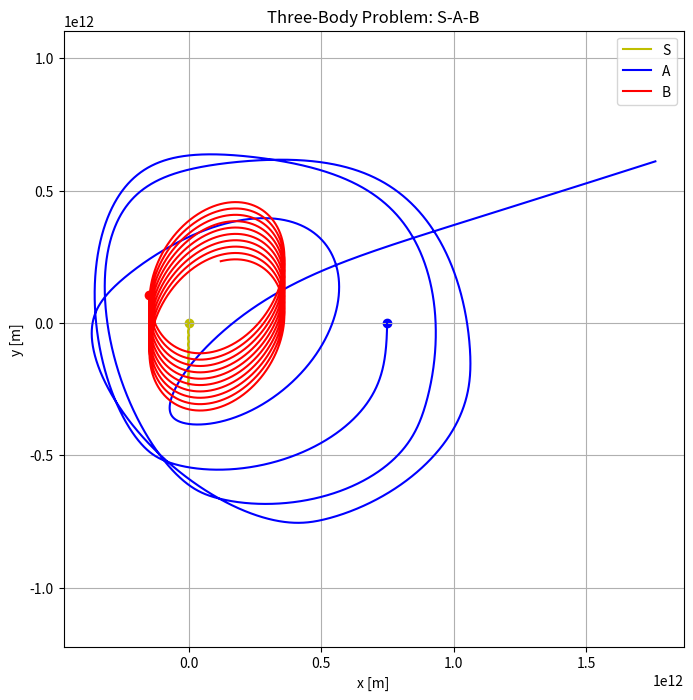

Recreate this plot in Python.
import numpy as np
from scipy.integrate import solve_ivp
import matplotlib.pyplot as plt

#   Constants
G = 6.67430e-11 # Gravitational constant
AU = 1.496e11  # 1 Astronomical Unit in meters
YEAR = 3.154e7 # seconds

#   Initial conditions
TIME_MAX = 24*YEAR
TIME_STEP = 12000
# Masses
MASS_S = 2.99e30
MASS_A = 27.9e24
MASS_B = 2.35e28
# Radii
RAD_S = 9e8
RAD_A = 5e6
RAD_B = 4.5e7
# Positions
P_S = np.array([ 0.0 , 0.0 ])
P_A = np.array([ 5*AU , 0.0 ])
P_B = np.array([ -AU , AU*.7 ])
# Velocities
V_S = np.array([ 0.0 , 0.0 ])
V_A = np.array([ 0.0 , -16.8e3 ])
V_B = np.array([ 0.0 , -39.5e3 ])

initial_state = [P_S, P_A, P_B, V_S, V_A, V_B]

def three_body_equations(t, state, G, m1, m2, m3):
    # Unpack state vector
    p1, p2, p3, v1, v2, v3 = state
    r12 = np.linalg.norm(p1-p2)
    r23 = np.linalg.norm(p2-p3)
    r31 = np.linalg.norm(p3-p1)

    # Collision check
    if r12 < RAD_S or r12 < RAD_A:
        print("collision")
    if r23 < RAD_A or r23 < RAD_B:
        print("collision")
    if r31 < RAD_B or r31 < RAD_S:
        print("collision")

    # Accelerations
    a1 = -G * m2 * (p1-p2) / r12**3 -G * m3 * (p1-p3) / r31**3
    a2 = -G * m3 * (p2-p1) / r12**3 -G * m1 * (p2-p3) / r23**3
    a3 = -G * m1 * (p3-p1) / r31**3 -G * m2 * (p3-p2) / r23**3
    # Velocities
    v1 += a1 * TIME_STEP
    v2 += a2 * TIME_STEP
    v3 += a3 * TIME_STEP
    # Positions
    p1 += v1 * TIME_STEP
    p2 += v2 * TIME_STEP
    p3 += v3 * TIME_STEP
    # Return new state
    return [p1, p2, p3, v1, v2, v3]

# Intagration
t = 0
state = initial_state
x1_sol = []
y1_sol = []
x2_sol = []
y2_sol = []
x3_sol = []
y3_sol = []
while t < TIME_MAX:
    x1_sol.append(state[0][0])
    y1_sol.append(state[0][1])
    x2_sol.append(state[1][0])
    y2_sol.append(state[1][1])
    x3_sol.append(state[2][0])
    y3_sol.append(state[2][1])
    state = three_body_equations(TIME_STEP, state, G, MASS_S, MASS_A, MASS_B)
    t+=TIME_STEP

# Extract solution
plt.figure(figsize=(8,8))
plt.xlabel('x [m]')
plt.ylabel('y [m]')
plt.title('Three-Body Problem: S-A-B')
plt.grid(True)
plt.axis('equal')
# Plot trajectories
plt.plot(x1_sol, y1_sol, 'y', label='S')
plt.plot(x2_sol, y2_sol, 'b', label='A')
plt.plot(x3_sol, y3_sol, 'r', label='B')
# Initial Positions as larger circles
plt.scatter(x1_sol[0], y1_sol[0], color='y', marker='o')
plt.scatter(x2_sol[0], y2_sol[0], color='b', marker='o')
plt.scatter(x3_sol[0], y3_sol[0], color='r', marker='o')
plt.legend()
plt.show()